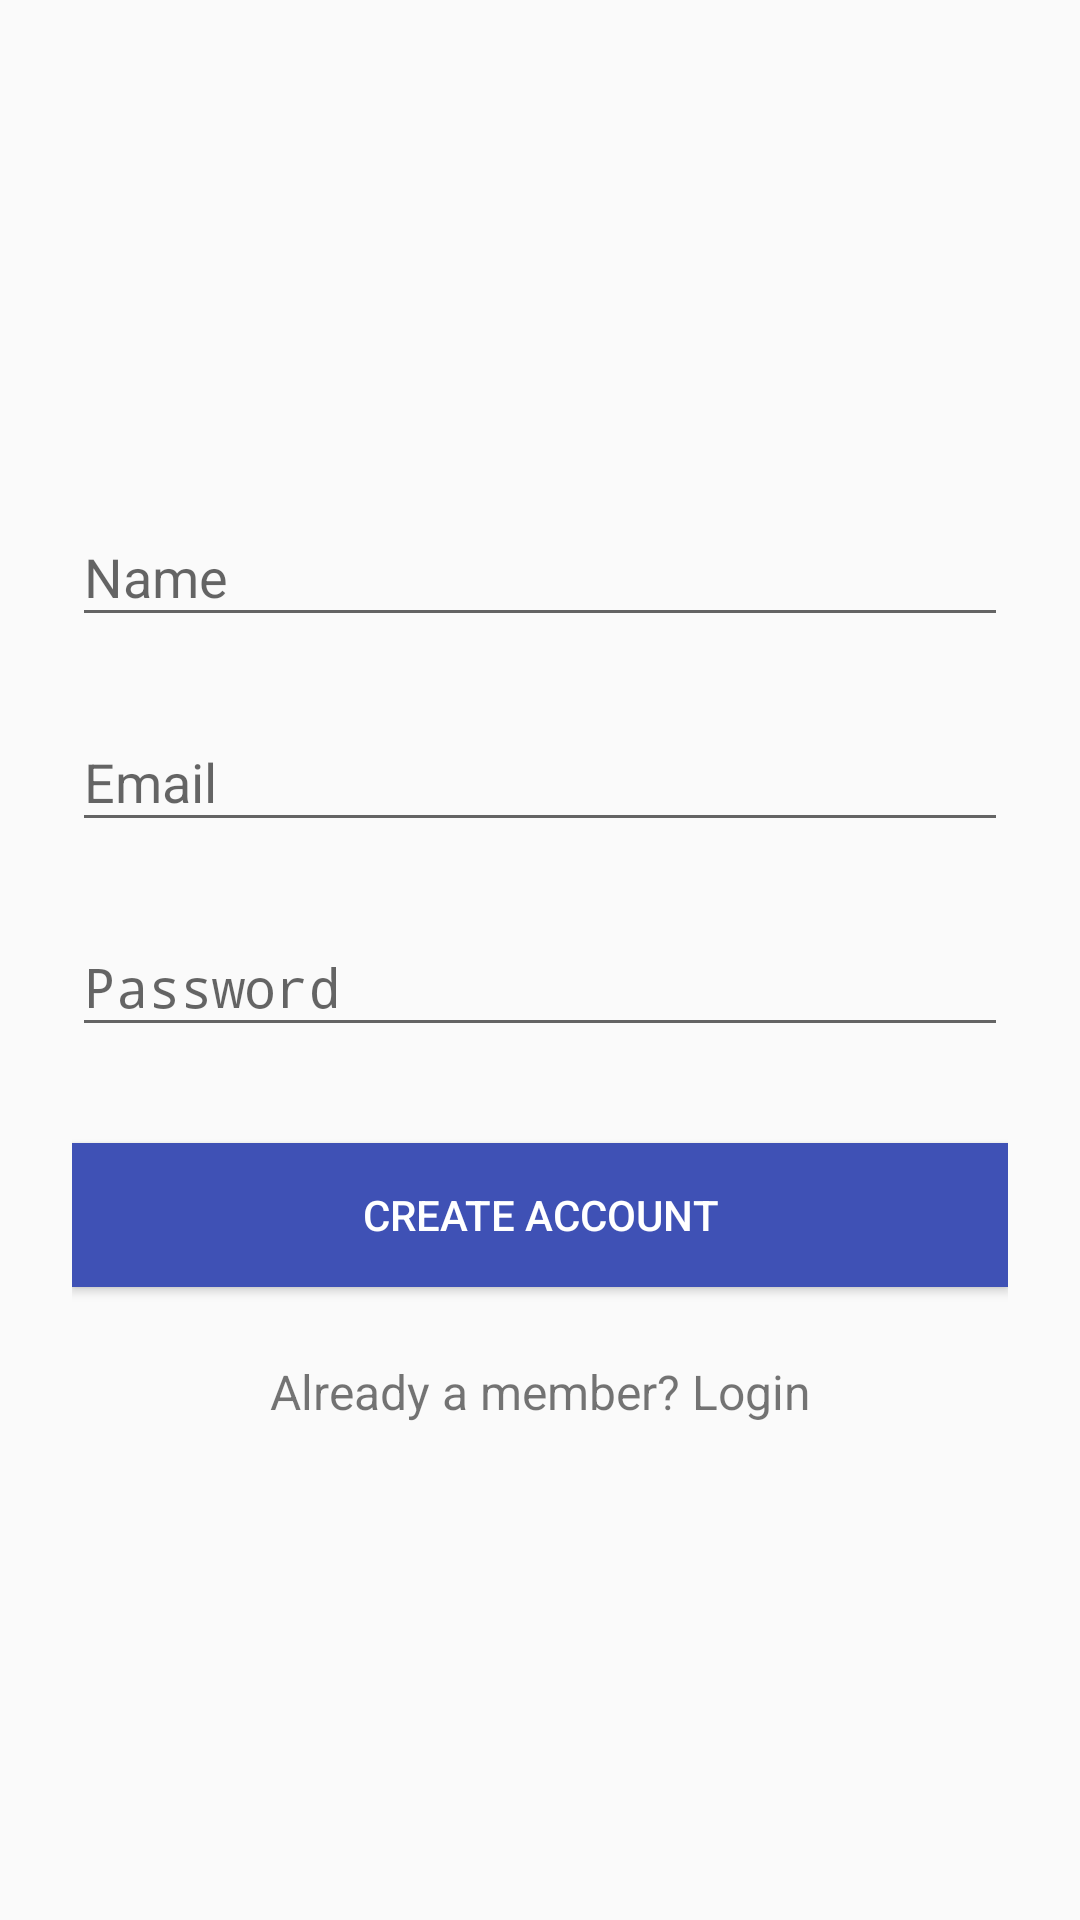

The Android layout XML behind this screen, and the referenced resources:
<!-- AndroidManifest.xml: application theme AppTheme -->
<!-- res/layout/activity_sign_up_page.xml -->
<?xml version="1.0" encoding="utf-8"?>
<ScrollView
    xmlns:android="http://schemas.android.com/apk/res/android"
    android:layout_width="fill_parent"
    android:layout_height="fill_parent"
    android:fitsSystemWindows="true">

    <LinearLayout
        android:orientation="vertical"
        android:layout_width="match_parent"
        android:layout_height="wrap_content"
        android:paddingTop="56dp"
        android:paddingLeft="24dp"
        android:paddingRight="24dp">

        <ImageView android:src="@drawable/ic_launcher"
            android:layout_width="wrap_content"
            android:layout_height="72dp"
            android:layout_marginBottom="24dp"
            android:layout_gravity="center_horizontal" />

        
        <android.support.design.widget.TextInputLayout
            android:layout_width="match_parent"
            android:layout_height="wrap_content"
            android:layout_marginTop="8dp"
            android:layout_marginBottom="8dp">
            <EditText android:id="@+id/input_name"
                android:layout_width="match_parent"
                android:layout_height="wrap_content"
                android:inputType="textCapWords"
                android:hint="Name" />
        </android.support.design.widget.TextInputLayout>

        
        <android.support.design.widget.TextInputLayout
            android:layout_width="match_parent"
            android:layout_height="wrap_content"
            android:layout_marginTop="8dp"
            android:layout_marginBottom="8dp">
            <EditText android:id="@+id/input_email"
                android:layout_width="match_parent"
                android:layout_height="wrap_content"
                android:inputType="textEmailAddress"
                android:hint="Email" />
        </android.support.design.widget.TextInputLayout>

        
        <android.support.design.widget.TextInputLayout
            android:layout_width="match_parent"
            android:layout_height="wrap_content"
            android:visibility="gone"
            android:layout_marginTop="8dp"
            android:layout_marginBottom="8dp">
            <EditText android:id="@+id/input_url"
                android:layout_width="match_parent"
                android:layout_height="wrap_content"
                android:inputType="text"
                android:hint="Page link"/>
        </android.support.design.widget.TextInputLayout>

        
        <android.support.design.widget.TextInputLayout
            android:layout_width="match_parent"
            android:layout_height="wrap_content"
            android:layout_marginTop="8dp"
            android:layout_marginBottom="8dp">
            <EditText android:id="@+id/input_password"
                android:layout_width="match_parent"
                android:layout_height="wrap_content"
                android:inputType="textPassword"
                android:hint="Password"/>
        </android.support.design.widget.TextInputLayout>

        
        <android.support.v7.widget.AppCompatButton
            android:id="@+id/btn_signup"
            android:layout_width="fill_parent"
            android:layout_height="wrap_content"
            android:layout_marginTop="24dp"
            android:layout_marginBottom="24dp"
            android:padding="12dp"
            android:background="@color/colorPrimary"
            android:textColor="@android:color/white"
            android:text="Create Account"/>

        <TextView android:id="@+id/link_login"
            android:layout_width="fill_parent"
            android:layout_height="wrap_content"
            android:layout_marginBottom="24dp"
            android:text="Already a member? Login"
            android:gravity="center"
            android:textSize="16dip"/>

    </LinearLayout>
</ScrollView>
<!-- resources referenced by this layout -->
<resources>
  <color name="colorPrimary">#3F51B5</color>
  <style name="AppTheme" parent="Theme.AppCompat.Light.DarkActionBar">
          
          <item name="colorPrimary">@color/colorPrimary</item>
          <item name="colorPrimaryDark">@color/colorPrimaryDark</item>
          <item name="colorAccent">@color/colorAccent</item>
      </style>
  <color name="colorPrimaryDark">#303F9F</color>
  <color name="colorAccent">#FF4081</color>
</resources>
